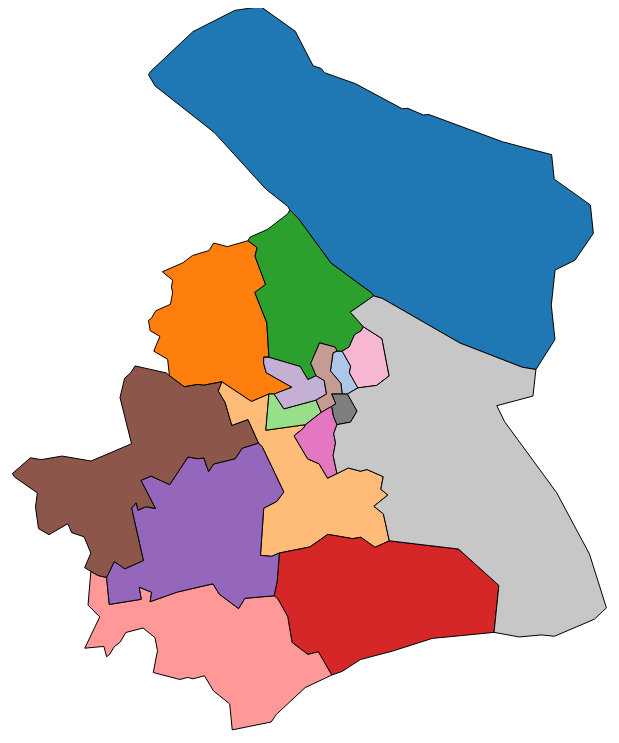
D3 v3 page, settled after 480 driven frames (8 s of simulated time); the page loaded 1 data file(s).


	var width  = 1000;
	var height = 800;
	
	var svg = d3.select("body").append("svg")
	    .attr("width", width)
	    .attr("height", height)
	    .append("g")
	    .attr("transform", "translate(0,0)");
	
	var projection = d3.geo.mercator()
						.center([121.48269653320312,31.221022636447476])
						.scale(30000)
    					.translate([width/2, height/2]);
	
	var path = d3.geo.path()
					.projection(projection);
	
	
	var color = d3.scale.category20();
	
	
	d3.json("../lib/310100.geojson", function(error, root) {
		
		if (error) 
			return console.error(error);
		console.log(root.features);
		
		svg.selectAll("path")
			.data( root.features )
			.enter()
			.append("path")
			.attr("stroke","#000")
			.attr("stroke-width",1)
			.attr("fill", function(d,i){
				return color(i);
			})
			.attr("d", path )
			.on("mouseover",function(d,i){
                d3.select(this)
                    .attr("fill","yellow");
			})
            			.on("click", function (d, i) {
            			    alert("ccc");
            			})
            .on("mouseout",function(d,i){
                d3.select(this)
                    .attr("fill",color(i));
            });
		
	});



### data: ../lib/310100.geojson
{
 "type": "FeatureCollection",
 "name": "310100",
 "features": [
  {
   "type": "Feature",
   "properties": {
    "name": "崇明区"
   },
   "geometry": {
    "type": "MultiPolygon",
    "coordinates": "[... 1 items]"
   }
  },
  {
   "type": "Feature",
   "properties": {
    "name": "虹口区"
   },
   "geometry": {
    "type": "MultiPolygon",
    "coordinates": "[... 1 items]"
   }
  },
  {
   "type": "Feature",
   "properties": {
    "name": "嘉定区"
   },
   "geometry": {
    "type": "MultiPolygon",
    "coordinates": "[... 1 items]"
   }
  },
  {
   "type": "Feature",
   "properties": {
    "name": "闵行区"
   },
   "geometry": {
    "type": "MultiPolygon",
    "coordinates": "[... 1 items]"
   }
  },
  {
   "type": "Feature",
   "properties": {
    "name": "宝山区"
   },
   "geometry": {
    "type": "MultiPolygon",
    "coordinates": "[... 2 items]"
   }
  },
  {
   "type": "Feature",
   "properties": {
    "name": "长宁区"
   },
   "geometry": {
    "type": "MultiPolygon",
    "coordinates": "[... 1 items]"
   }
  },
  {
   "type": "Feature",
   "properties": {
    "name": "奉贤区"
   },
   "geometry": {
    "type": "MultiPolygon",
    "coordinates": "[... 1 items]"
   }
  },
  {
   "type": "Feature",
   "properties": {
    "name": "金山区"
   },
   "geometry": {
    "type": "MultiPolygon",
    "coordinates": "[... 1 items]"
   }
  },
  "... 8 more items"
 ]
}